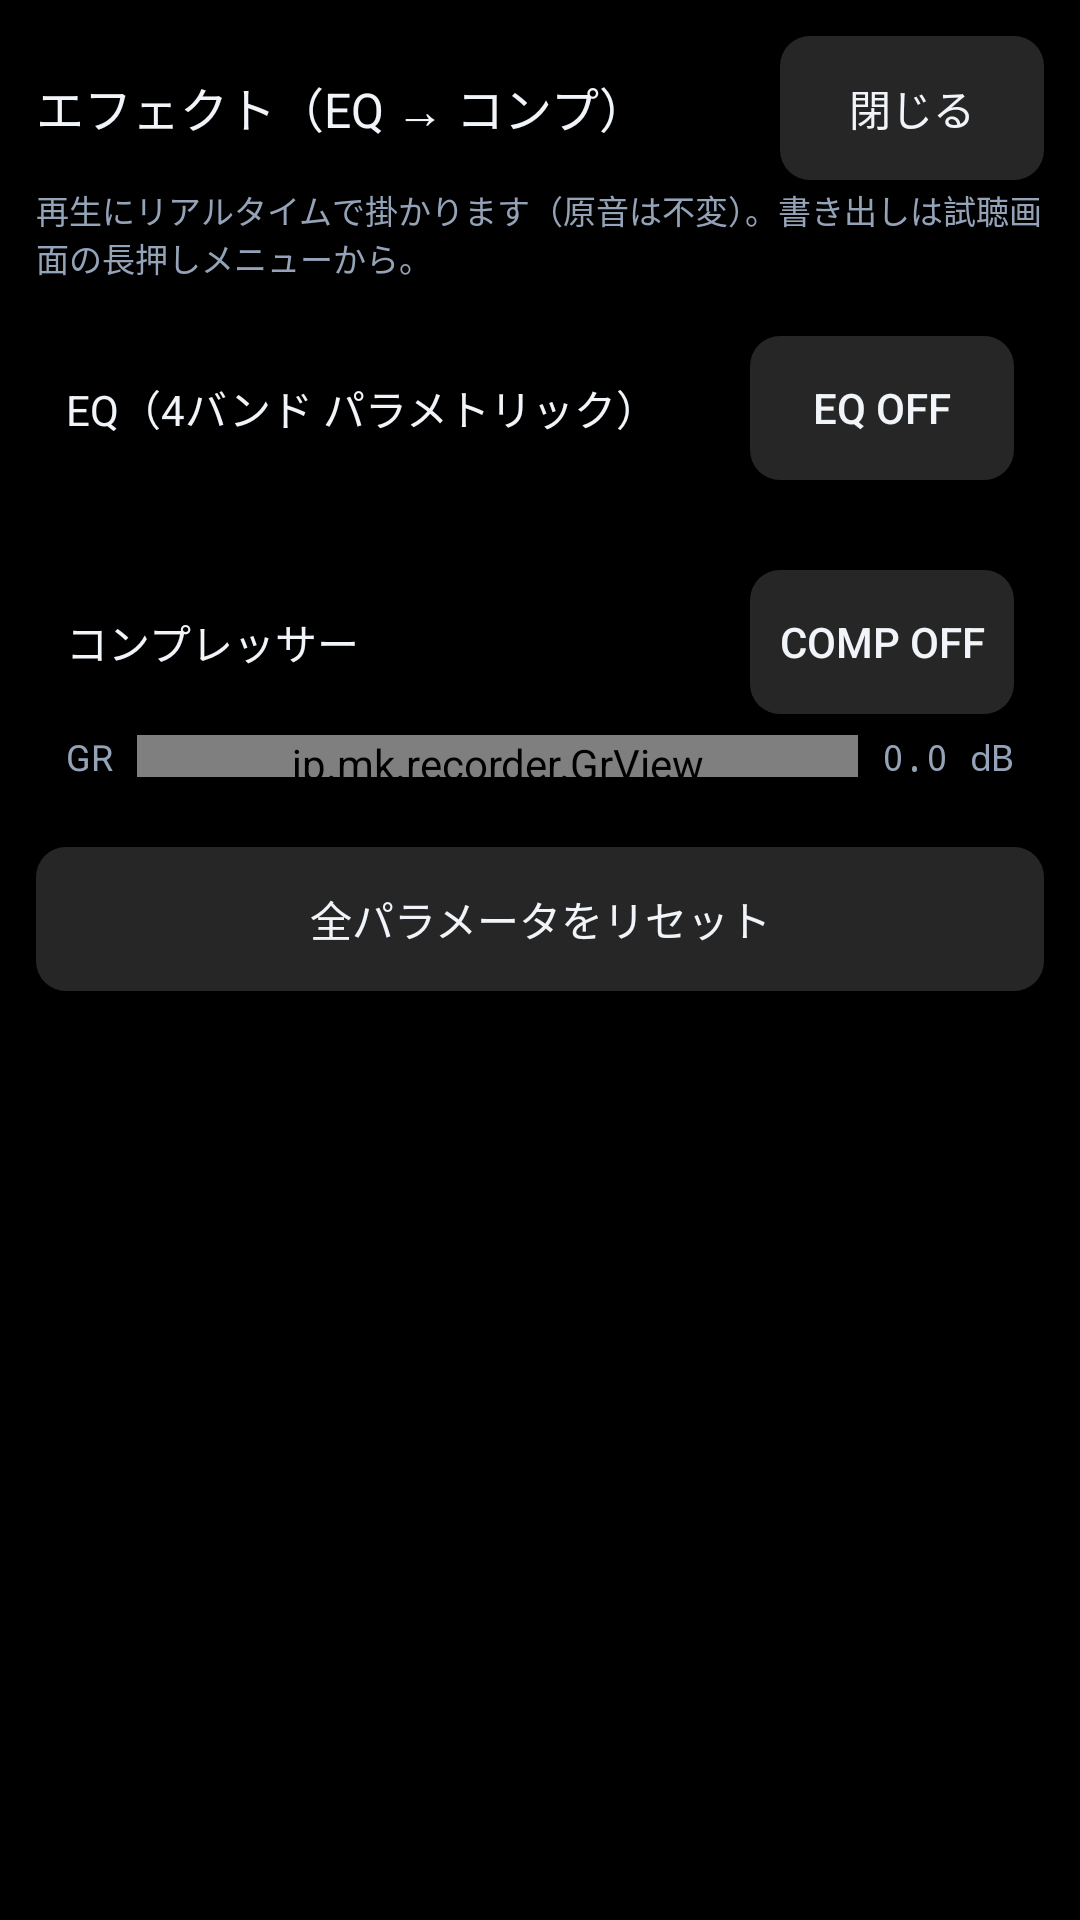

This screen was rendered from an Android layout file. Write that file and the resources it references.
<!-- AndroidManifest.xml: application theme AppTheme -->
<!-- res/layout/view_fx.xml -->
<?xml version="1.0" encoding="utf-8"?>
<LinearLayout xmlns:android="http://schemas.android.com/apk/res/android"
    android:layout_width="match_parent"
    android:layout_height="match_parent"
    android:orientation="vertical"
    android:background="@color/bg"
    android:padding="12dp">

    <LinearLayout
        android:layout_width="match_parent"
        android:layout_height="wrap_content"
        android:orientation="horizontal"
        android:gravity="center_vertical">

        <TextView
            android:layout_width="0dp"
            android:layout_height="wrap_content"
            android:layout_weight="1"
            android:text="エフェクト（EQ → コンプ）"
            android:textSize="16sp"
            android:textColor="@color/text_main" />

        <Button
            android:id="@+id/btnFxClose"
            android:layout_width="wrap_content"
            android:layout_height="wrap_content"
            android:text="閉じる"
            android:textColor="@color/text_main"
            android:background="@drawable/bg_button_secondary" />
    </LinearLayout>

    <TextView
        android:layout_width="match_parent"
        android:layout_height="wrap_content"
        android:layout_marginTop="2dp"
        android:text="再生にリアルタイムで掛かります（原音は不変）。書き出しは試聴画面の長押しメニューから。"
        android:textSize="11sp"
        android:textColor="@color/text_sub" />

    <ScrollView
        android:layout_width="match_parent"
        android:layout_height="0dp"
        android:layout_weight="1"
        android:layout_marginTop="8dp">

        <LinearLayout
            android:layout_width="match_parent"
            android:layout_height="wrap_content"
            android:orientation="vertical">

            <LinearLayout
                android:layout_width="match_parent"
                android:layout_height="wrap_content"
                android:orientation="vertical"
                android:background="@drawable/bg_card"
                android:padding="10dp">

                <LinearLayout
                    android:layout_width="match_parent"
                    android:layout_height="wrap_content"
                    android:orientation="horizontal"
                    android:gravity="center_vertical">

                    <TextView
                        android:layout_width="0dp"
                        android:layout_height="wrap_content"
                        android:layout_weight="1"
                        android:text="EQ（4バンド パラメトリック）"
                        android:textSize="14sp"
                        android:textColor="@color/text_main" />

                    <Button
                        android:id="@+id/btnFxEqOn"
                        android:layout_width="wrap_content"
                        android:layout_height="wrap_content"
                        android:text="EQ OFF"
                        android:textColor="@color/text_main"
                        android:background="@drawable/bg_button_secondary" />
                </LinearLayout>

                <LinearLayout
                    android:id="@+id/fxEqContainer"
                    android:layout_width="match_parent"
                    android:layout_height="wrap_content"
                    android:orientation="vertical" />
            </LinearLayout>

            <LinearLayout
                android:layout_width="match_parent"
                android:layout_height="wrap_content"
                android:orientation="vertical"
                android:background="@drawable/bg_card"
                android:padding="10dp"
                android:layout_marginTop="10dp">

                <LinearLayout
                    android:layout_width="match_parent"
                    android:layout_height="wrap_content"
                    android:orientation="horizontal"
                    android:gravity="center_vertical">

                    <TextView
                        android:layout_width="0dp"
                        android:layout_height="wrap_content"
                        android:layout_weight="1"
                        android:text="コンプレッサー"
                        android:textSize="14sp"
                        android:textColor="@color/text_main" />

                    <Button
                        android:id="@+id/btnFxCompOn"
                        android:layout_width="wrap_content"
                        android:layout_height="wrap_content"
                        android:text="COMP OFF"
                        android:textColor="@color/text_main"
                        android:background="@drawable/bg_button_secondary" />
                </LinearLayout>

                <LinearLayout
                    android:layout_width="match_parent"
                    android:layout_height="wrap_content"
                    android:orientation="horizontal"
                    android:gravity="center_vertical"
                    android:layout_marginTop="6dp">

                    <TextView
                        android:layout_width="wrap_content"
                        android:layout_height="wrap_content"
                        android:text="GR"
                        android:textSize="12sp"
                        android:textColor="@color/text_sub" />

                    <jp.mk.recorder.GrView
                        android:id="@+id/grViewFx"
                        android:layout_width="0dp"
                        android:layout_height="14dp"
                        android:layout_weight="1"
                        android:layout_marginStart="8dp" />

                    <TextView
                        android:id="@+id/tvGrValue"
                        android:layout_width="wrap_content"
                        android:layout_height="wrap_content"
                        android:layout_marginStart="8dp"
                        android:text="0.0 dB"
                        android:textSize="12sp"
                        android:textColor="@color/text_sub"
                        android:fontFamily="monospace" />
                </LinearLayout>

                <LinearLayout
                    android:id="@+id/fxCompContainer"
                    android:layout_width="match_parent"
                    android:layout_height="wrap_content"
                    android:orientation="vertical" />
            </LinearLayout>

            <Button
                android:id="@+id/btnFxReset"
                android:layout_width="match_parent"
                android:layout_height="wrap_content"
                android:layout_marginTop="12dp"
                android:text="全パラメータをリセット"
                android:textColor="@color/text_main"
                android:background="@drawable/bg_button_secondary" />
        </LinearLayout>
    </ScrollView>
</LinearLayout>
<!-- resources referenced by this layout -->
<resources>
  <color name="bg">#000000</color>
  <color name="text_main">#F1F5F9</color>
  <color name="text_sub">#94A3B8</color>
  <!-- drawable bg_button_secondary (drawable) -->
  <?xml version="1.0" encoding="utf-8"?>
  <shape xmlns:android="http://schemas.android.com/apk/res/android" android:shape="rectangle">
      <corners android:radius="10dp" />
      <solid android:color="#262626" />
  </shape>
  <style name="AppTheme" parent="android:Theme.Material.NoActionBar">
          <item name="android:windowBackground">@color/bg</item>
          <item name="android:colorAccent">@color/accent</item>
          <item name="android:textColor">@color/text_main</item>
      </style>
  <color name="accent">#2563EB</color>
</resources>
